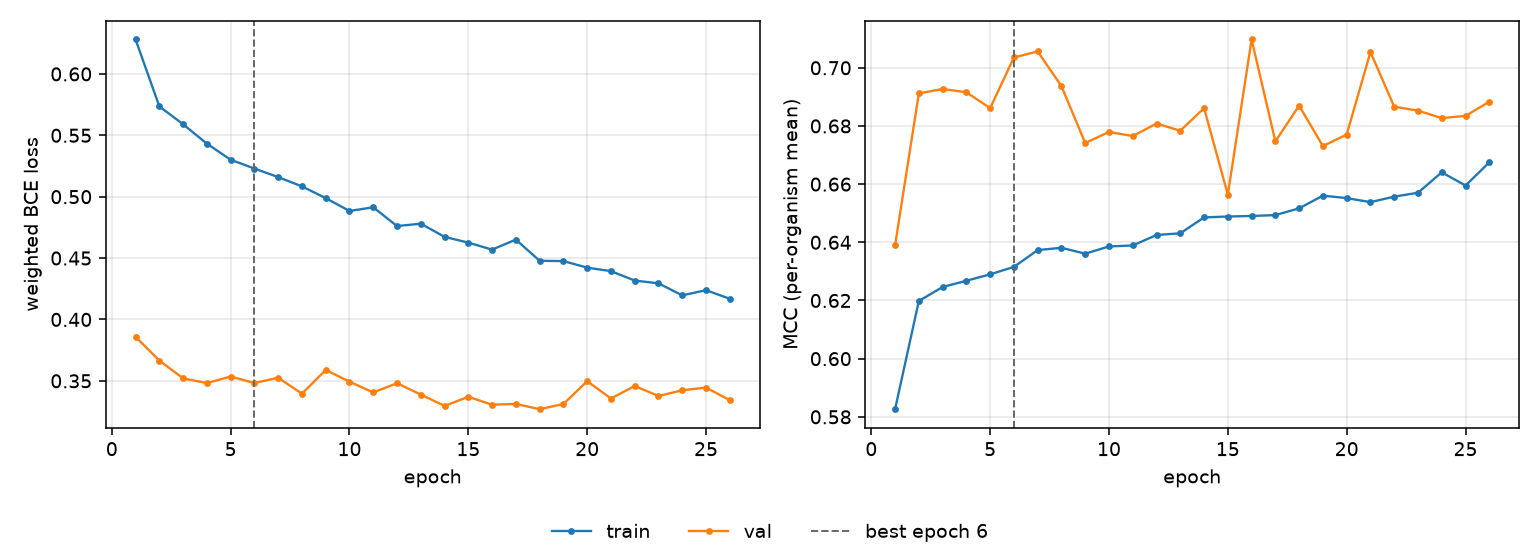

Data behind this chart, as committed beside it:
epoch, tr_loss, vl_loss, tr_mcc, vl_mcc, is_best
1, 0.628, 0.3858, 0.5826, 0.639, False
2, 0.5735, 0.3665, 0.6198, 0.6912, False
3, 0.559, 0.352, 0.6246, 0.6927, False
4, 0.5432, 0.3481, 0.6268, 0.6916, False
5, 0.5301, 0.3535, 0.629, 0.6861, False
6, 0.5229, 0.3482, 0.6315, 0.7035, True
7, 0.5159, 0.3525, 0.6373, 0.7056, False
8, 0.5084, 0.3396, 0.6381, 0.6937, False
9, 0.4988, 0.3588, 0.6361, 0.6741, False
10, 0.4884, 0.3493, 0.6386, 0.6779, False
11, 0.4913, 0.3405, 0.6389, 0.6765, False
12, 0.4761, 0.3481, 0.6425, 0.6808, False
13, 0.478, 0.3388, 0.6431, 0.6783, False
14, 0.4673, 0.3296, 0.6486, 0.6861, False
15, 0.4626, 0.337, 0.6489, 0.6564, False
16, 0.4569, 0.3306, 0.6491, 0.7097, False
17, 0.465, 0.3312, 0.6494, 0.6747, False
18, 0.4478, 0.3269, 0.6517, 0.687, False
19, 0.4475, 0.3311, 0.656, 0.6731, False
20, 0.4422, 0.3497, 0.6552, 0.677, False
21, 0.4393, 0.3356, 0.6538, 0.7054, False
22, 0.4317, 0.3458, 0.6557, 0.6866, False
23, 0.4294, 0.3377, 0.657, 0.6853, False
24, 0.4196, 0.3423, 0.6641, 0.6827, False
25, 0.4238, 0.3445, 0.6595, 0.6835, False
26, 0.4168, 0.3343, 0.6675, 0.6883, False
